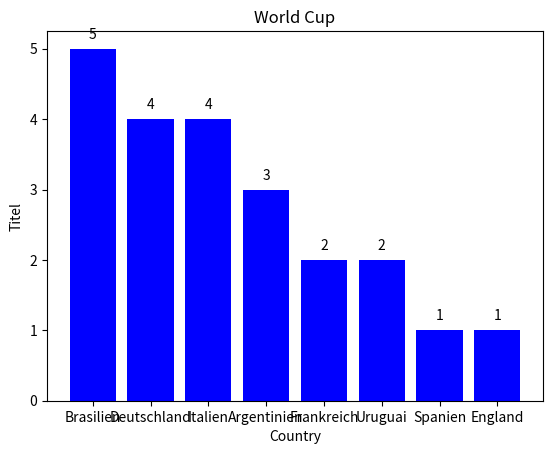

This figure's Python source:
import matplotlib.pyplot as plt

countries = ["Brasilien", "Deutschland", "Italien", "Argentinien", "Frankreich", "Uruguai", "Spanien"]
titles = [5, 4, 4, 3, 2, 2, 1]

countries = countries+ ["England"] 
titles = titles + [1] 


xlab = "Country"
ylab = "Titel"
title = "World Cup"

#plt.plot(länder, meisterschaft)   # nicht gut dafür  ////   #plt.scatter(länder, meisterschaft)   # auch nicht optimal

plt.title(title)
plt.xlabel(xlab)
plt.ylabel(ylab)
plt.grid(False)

for i, v in enumerate(titles):
    plt.text(i, v + 0.1, str(v), ha ="center", va = "bottom")



plt.bar(countries, titles, color = "blue" )
plt.show()